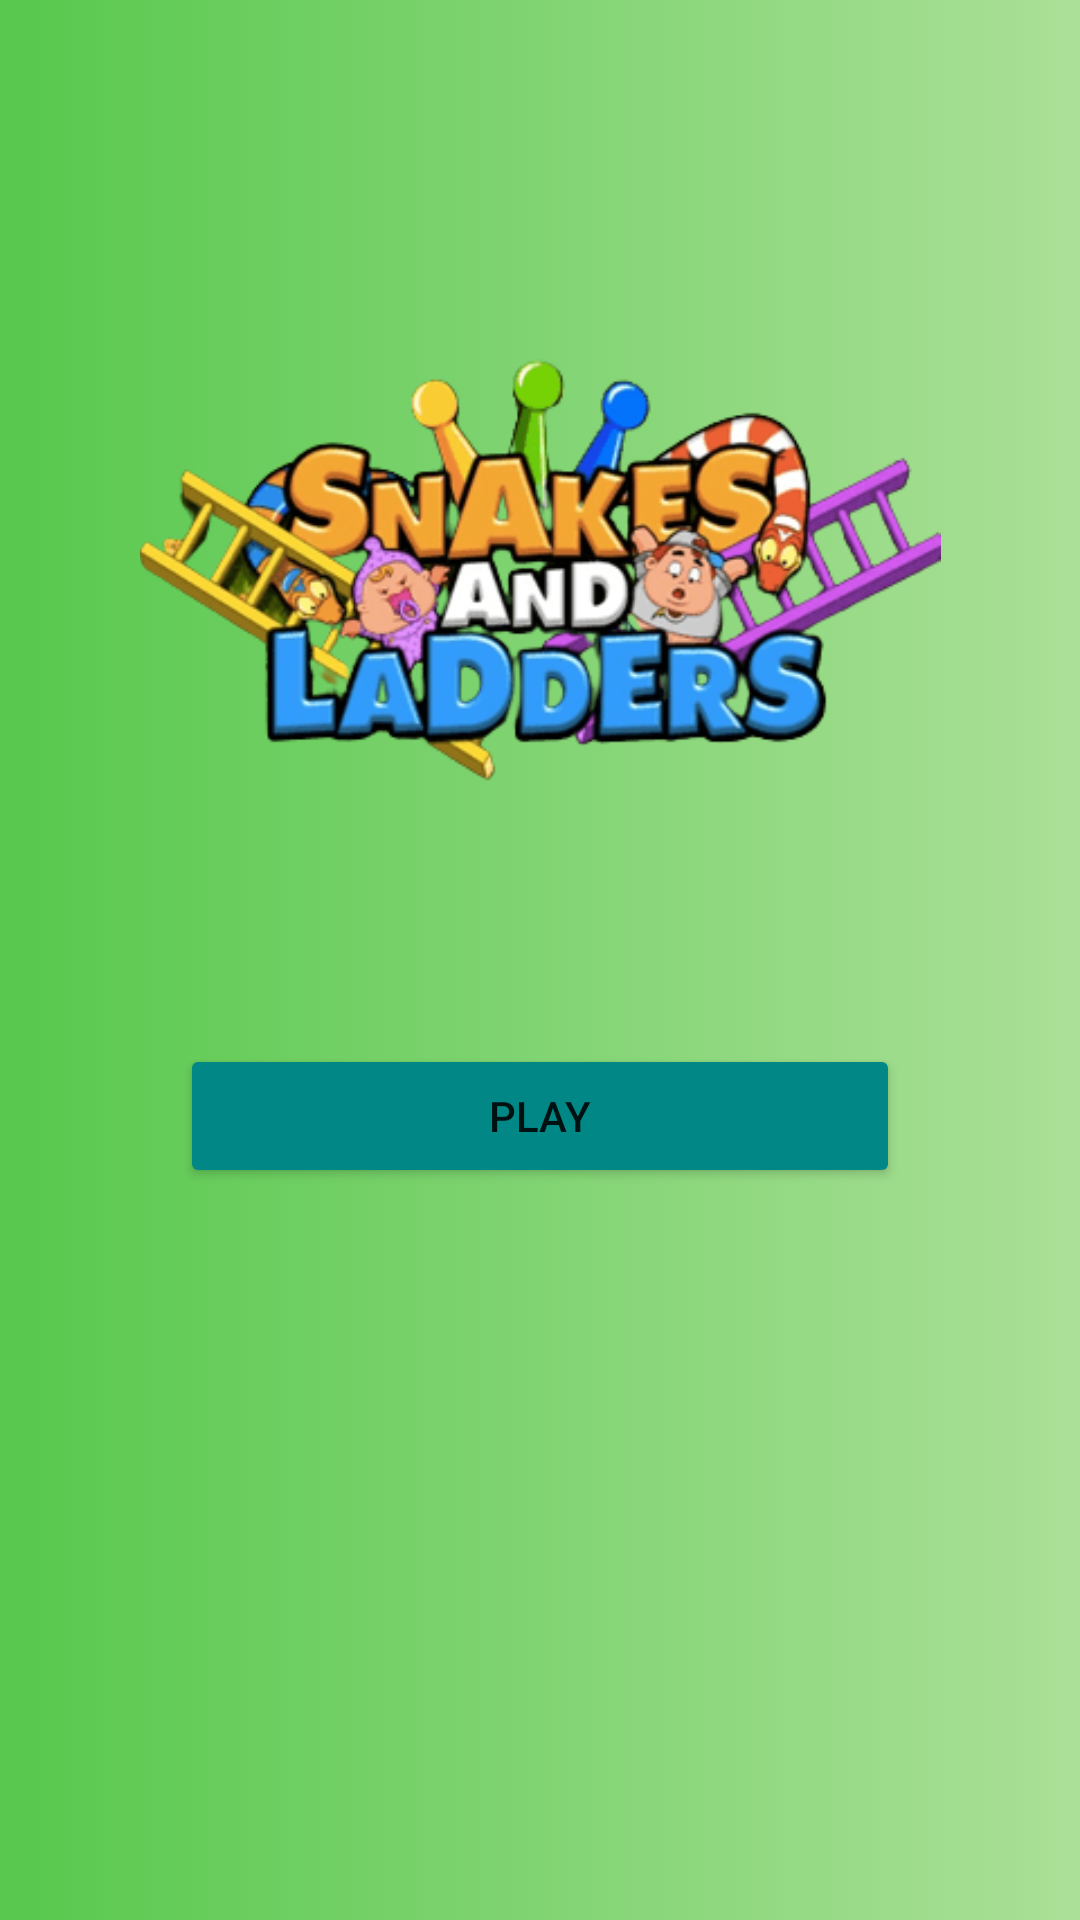

The Android layout XML behind this screen, and the referenced resources:
<!-- AndroidManifest.xml: application theme Theme.SnakeNLadder -->
<!-- res/layout/fragment_home.xml -->
<?xml version="1.0" encoding="utf-8"?>
<androidx.constraintlayout.widget.ConstraintLayout xmlns:android="http://schemas.android.com/apk/res/android"
    xmlns:app="http://schemas.android.com/apk/res-auto"
    xmlns:tools="http://schemas.android.com/tools"
    android:layout_width="match_parent"
    android:layout_height="match_parent"
    android:background="@drawable/gradient_background"
    tools:context=".MainActivity">

    <LinearLayout
        android:layout_width="match_parent"
        android:layout_height="150dp"
        android:layout_marginTop="116dp"
        android:orientation="vertical"
        app:layout_constraintBottom_toTopOf="@+id/linearLayout3"
        app:layout_constraintEnd_toEndOf="parent"
        app:layout_constraintHorizontal_bias="0.0"
        app:layout_constraintStart_toStartOf="parent"
        app:layout_constraintTop_toTopOf="parent"
        app:layout_constraintVertical_bias="0.0">


        <ImageView
            android:id="@+id/imageView2"
            android:layout_width="match_parent"
            android:layout_height="wrap_content"
            app:srcCompat="@drawable/snake_logo_2" />
    </LinearLayout>

    <LinearLayout
        android:id="@+id/linearLayout3"
        android:layout_width="match_parent"
        android:layout_height="wrap_content"
        android:layout_marginTop="348dp"
        android:orientation="vertical"
        app:layout_constraintEnd_toEndOf="parent"
        app:layout_constraintHorizontal_bias="1.0"
        app:layout_constraintStart_toStartOf="parent"
        app:layout_constraintTop_toTopOf="parent">

        <Button
            android:id="@+id/button_play"
            android:layout_width="240dp"
            android:layout_height="wrap_content"
            android:layout_gravity="center"
            android:backgroundTint="@color/teal_700"
            android:text="Play" />

    </LinearLayout>
</androidx.constraintlayout.widget.ConstraintLayout>
<!-- resources referenced by this layout -->
<resources>
  <color name="teal_700">#FF018786</color>
  <!-- drawable gradient_background (drawable) -->
  <?xml version="1.0" encoding="utf-8"?>
  <selector xmlns:android="http://schemas.android.com/apk/res/android">
      <item>
          <shape>
              <gradient
                  android:startColor="#57C84D"
                  android:endColor="#ABE098"
                  android:type="linear" />
          </shape>
      </item>
  </selector>
  <!-- drawable snake_logo_2: png bitmap (drawable, 69459 bytes) -->
  <style name="Theme.SnakeNLadder" parent="Theme.MaterialComponents.DayNight.NoActionBar">
          
          <item name="colorPrimary">@color/purple_500</item>
          <item name="colorPrimaryVariant">@color/purple_700</item>
          <item name="colorOnPrimary">@color/white</item>
          
          <item name="colorSecondary">@color/teal_200</item>
          <item name="colorSecondaryVariant">@color/teal_700</item>
          <item name="colorOnSecondary">@color/black</item>
          
          <item name="android:statusBarColor">?attr/colorPrimaryVariant</item>
          
      </style>
  <color name="purple_500">#FF6200EE</color>
  <color name="purple_700">#FF3700B3</color>
  <color name="white">#FFFFFFFF</color>
  <color name="teal_200">#FF03DAC5</color>
  <color name="black">#FF000000</color>
</resources>
